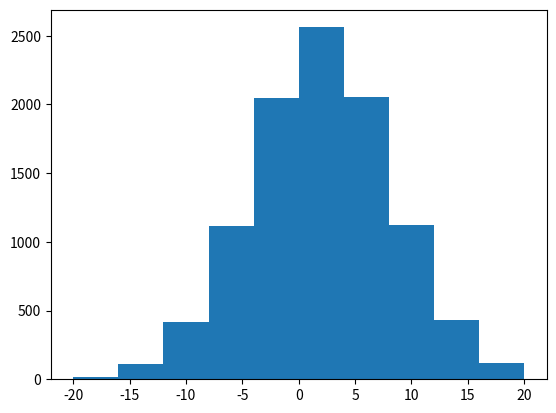

Write the Python code that produced this figure. (Note: this script raises an exception after producing the figure.)
import numpy as np
import matplotlib.pyplot as plt

import numpy as np
import scipy.sparse as sp
np.random.seed(12)
import warnings
#Comment this to turn on warnings
warnings.filterwarnings('ignore')
### define Ising model aprams
# system size
L=40
# create 10000 random Ising states
states=np.random.choice([-1, 1], size=(10000,L))
def ising_energies(states,L):
    """
    This function calculates the energies of the states in the nn Ising Hamiltonian
    """
    J=np.zeros((L,L),)
    for i in range(L):
        J[i,(i+1)%L]-=1.0
    # compute energies
    E = np.einsum('...i,ij,...j->...',states,J,states)
    return E
# calculate Ising energies
energies=ising_energies(states,L)
energies

plt.hist(energies)

def E_model(X,J):
    return X@J

X_mod = np.zeros(n, L, L)
J_mod = np.zeros(L,L)



np.einsum('...i,...j', states,states).shape

L = 40
n = 20
s=np.random.choice([-1, 1], size=(n,L))

e = np.zeros(n)

X = np.einsum('...i,...j->...ij',s,s) 
J = -np.ones((L,L))
X.shape, J.shape

np.tensordot(X,J, axes=[[1,2],[0,1]])



a = np.array([[1,2,3], [4,5,6]])

np.einsum('ji,ki', a, a)

for j in range(2):
    s = 0
    for i in range(3):
        for k in range(1):
            s += a[j,i]*a[j,i]
    print(s)















